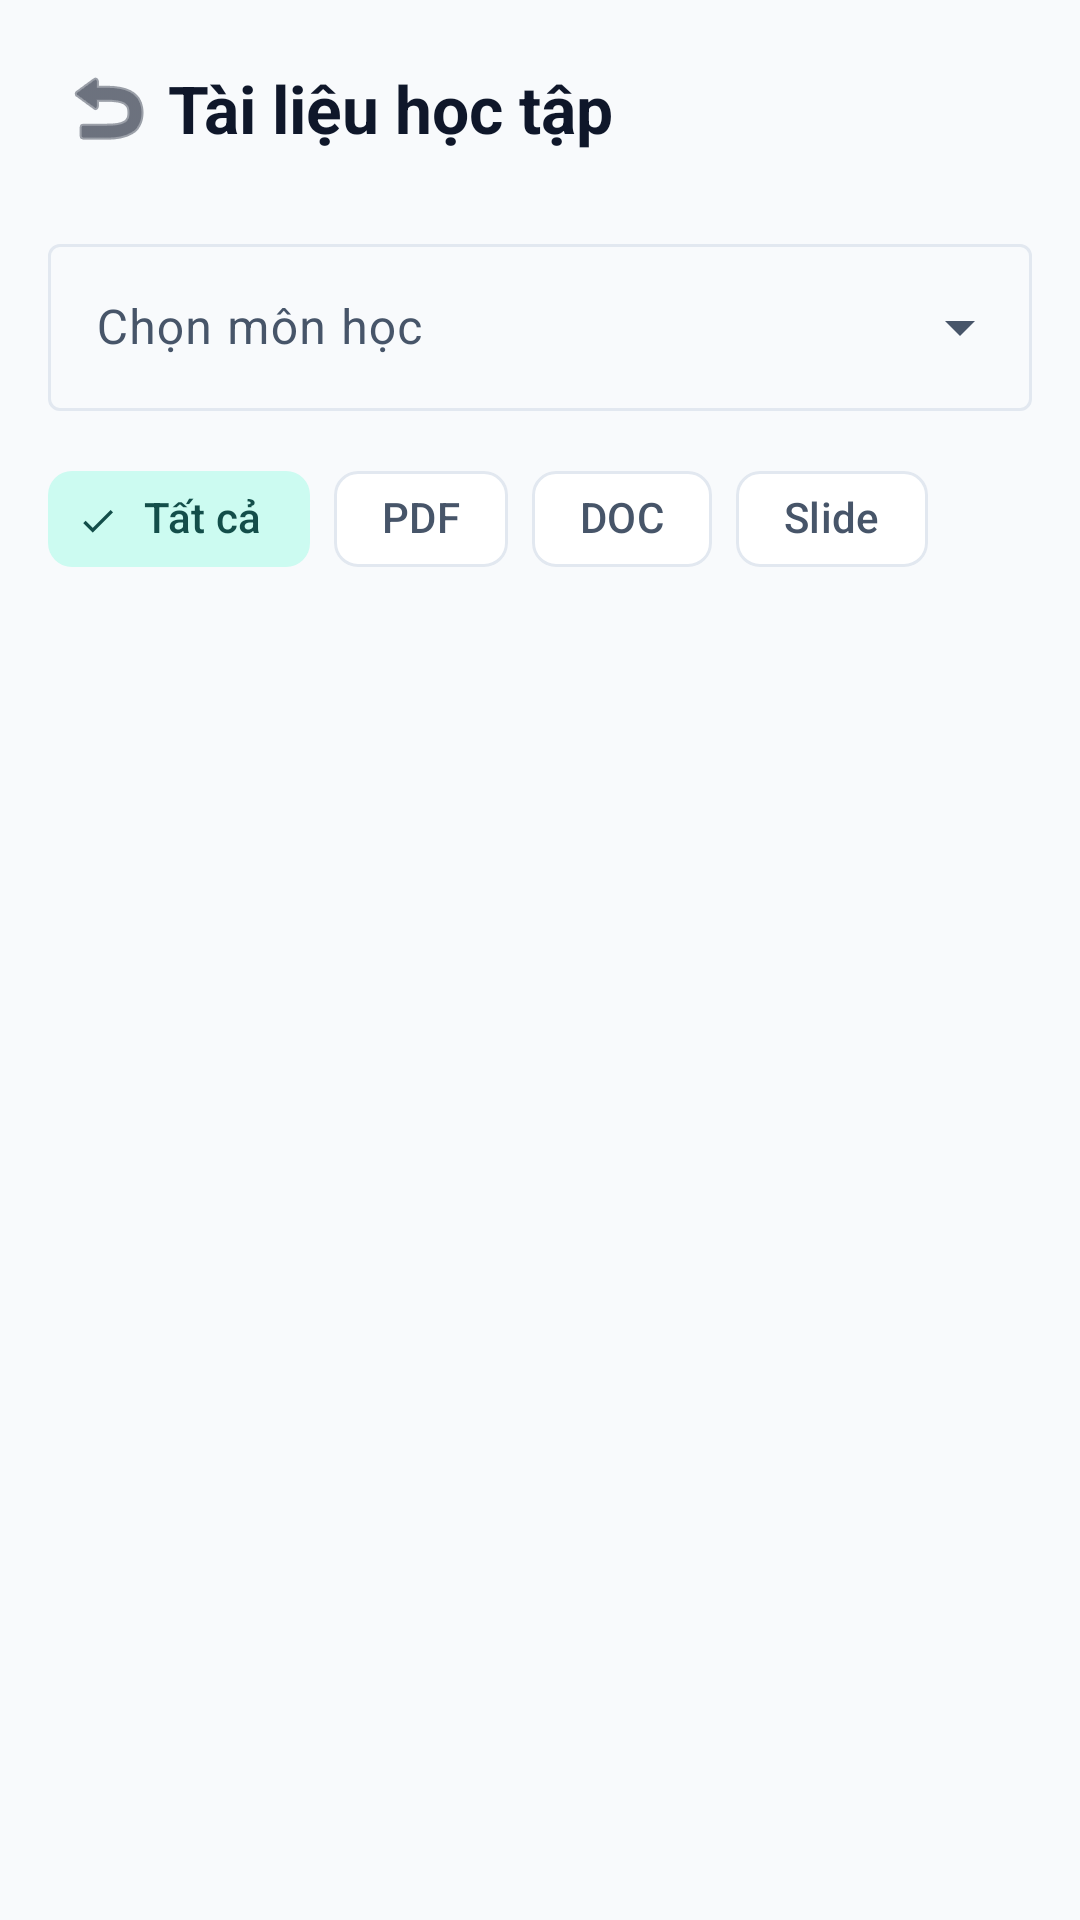

Here is an Android app screen rendered from its layout file. Give the layout XML and the strings, colors and styles it references.
<!-- AndroidManifest.xml: application theme Theme.QLSV -->
<!-- res/layout/activity_student_document.xml -->
<?xml version="1.0" encoding="utf-8"?>
<androidx.constraintlayout.widget.ConstraintLayout
    xmlns:android="http://schemas.android.com/apk/res/android"
    xmlns:app="http://schemas.android.com/apk/res-auto"
    android:layout_width="match_parent"
    android:layout_height="match_parent"
    android:background="@color/bg_main"
    android:padding="16dp">

    <ImageButton
        android:id="@+id/btnBack"
        android:layout_width="40dp"
        android:layout_height="40dp"
        android:background="?attr/selectableItemBackgroundBorderless"
        android:contentDescription="Quay lại"
        android:src="@android:drawable/ic_menu_revert"
        app:tint="@color/text_primary"
        app:layout_constraintStart_toStartOf="parent"
        app:layout_constraintTop_toTopOf="parent" />

    <TextView
        android:id="@+id/tvTitle"
        android:layout_width="0dp"
        android:layout_height="wrap_content"
        android:text="Tài liệu học tập"
        android:textColor="@color/text_primary"
        android:textSize="22sp"
        android:textStyle="bold"
        android:gravity="center_vertical"
        app:layout_constraintStart_toEndOf="@id/btnBack"
        app:layout_constraintEnd_toEndOf="parent"
        app:layout_constraintTop_toTopOf="@id/btnBack"
        app:layout_constraintBottom_toBottomOf="@id/btnBack" />

    <com.google.android.material.textfield.TextInputLayout
        android:id="@+id/tilSubject"
        style="@style/Widget.Material3.TextInputLayout.OutlinedBox.ExposedDropdownMenu"
        android:layout_width="0dp"
        android:layout_height="wrap_content"
        android:layout_marginTop="20dp"
        android:hint="Chọn môn học"
        app:layout_constraintTop_toBottomOf="@id/btnBack"
        app:layout_constraintStart_toStartOf="parent"
        app:layout_constraintEnd_toEndOf="parent">

        <AutoCompleteTextView
            android:id="@+id/actvSubject"
            android:layout_width="match_parent"
            android:layout_height="wrap_content"
            android:inputType="none" />
    </com.google.android.material.textfield.TextInputLayout>

    <com.google.android.material.chip.ChipGroup
        android:id="@+id/chipGroupType"
        android:layout_width="0dp"
        android:layout_height="wrap_content"
        android:layout_marginTop="12dp"
        app:singleSelection="true"
        app:selectionRequired="true"
        app:layout_constraintTop_toBottomOf="@id/tilSubject"
        app:layout_constraintStart_toStartOf="parent"
        app:layout_constraintEnd_toEndOf="parent">

        <com.google.android.material.chip.Chip
            android:id="@+id/chipAll"
            style="@style/Widget.Material3.Chip.Filter"
            android:layout_width="wrap_content"
            android:layout_height="wrap_content"
            android:text="Tất cả"
            android:checked="true" />

        <com.google.android.material.chip.Chip
            android:id="@+id/chipPdf"
            style="@style/Widget.Material3.Chip.Filter"
            android:layout_width="wrap_content"
            android:layout_height="wrap_content"
            android:text="PDF" />

        <com.google.android.material.chip.Chip
            android:id="@+id/chipDoc"
            style="@style/Widget.Material3.Chip.Filter"
            android:layout_width="wrap_content"
            android:layout_height="wrap_content"
            android:text="DOC" />

        <com.google.android.material.chip.Chip
            android:id="@+id/chipSlide"
            style="@style/Widget.Material3.Chip.Filter"
            android:layout_width="wrap_content"
            android:layout_height="wrap_content"
            android:text="Slide" />
    </com.google.android.material.chip.ChipGroup>

    <androidx.recyclerview.widget.RecyclerView
        android:id="@+id/rvDocuments"
        android:layout_width="0dp"
        android:layout_height="0dp"
        android:layout_marginTop="8dp"
        android:clipToPadding="false"
        android:paddingBottom="12dp"
        app:layout_constraintTop_toBottomOf="@id/chipGroupType"
        app:layout_constraintBottom_toBottomOf="parent"
        app:layout_constraintStart_toStartOf="parent"
        app:layout_constraintEnd_toEndOf="parent" />

    <LinearLayout
        android:id="@+id/layoutEmpty"
        android:layout_width="wrap_content"
        android:layout_height="wrap_content"
        android:gravity="center"
        android:orientation="vertical"
        android:visibility="gone"
        app:layout_constraintTop_toBottomOf="@id/chipGroupType"
        app:layout_constraintBottom_toBottomOf="parent"
        app:layout_constraintStart_toStartOf="parent"
        app:layout_constraintEnd_toEndOf="parent">

        <TextView
            android:layout_width="wrap_content"
            android:layout_height="wrap_content"
            android:text="Chưa có tài liệu"
            android:textColor="@color/text_secondary"
            android:textSize="15sp" />
    </LinearLayout>

</androidx.constraintlayout.widget.ConstraintLayout>
<!-- resources referenced by this layout -->
<resources>
  <color name="bg_main">#F8FAFC</color>
  <color name="text_primary">#0F172A</color>
  <color name="text_secondary">#475569</color>
  <color name="md_theme_primary">@color/blue_primary</color>
  <color name="md_theme_onPrimary">#FFFFFF</color>
  <color name="md_theme_primaryContainer">@color/blue_light</color>
  <color name="md_theme_onPrimaryContainer">@color/blue_dark</color>
  <color name="md_theme_secondary">@color/teal_primary</color>
  <color name="md_theme_onSecondary">#FFFFFF</color>
  <color name="md_theme_secondaryContainer">@color/teal_light</color>
  <color name="md_theme_onSecondaryContainer">#134E4A</color>
  <color name="md_theme_tertiary">@color/amber_primary</color>
  <color name="md_theme_onTertiary">#FFFFFF</color>
  <color name="md_theme_tertiaryContainer">@color/amber_light</color>
  <color name="md_theme_onTertiaryContainer">#78350F</color>
  <color name="md_theme_error">@color/red_primary</color>
  <color name="md_theme_onError">#FFFFFF</color>
  <color name="md_theme_errorContainer">@color/red_light</color>
  <color name="md_theme_onErrorContainer">#881337</color>
  <color name="md_theme_surface">@color/surface_main</color>
  <color name="md_theme_onSurface">@color/text_primary</color>
  <color name="md_theme_surfaceVariant">@color/border_light</color>
  <color name="md_theme_onSurfaceVariant">@color/text_secondary</color>
  <color name="md_theme_outline">@color/border_color</color>
  <color name="md_theme_outlineVariant">#CBD5E1</color>
  <color name="md_theme_background">@color/bg_main</color>
  <color name="blue_primary">#2563EB</color>
  <color name="blue_light">#DBEAFE</color>
  <color name="blue_dark">#1E40AF</color>
  <color name="teal_primary">#0D9488</color>
  <color name="teal_light">#CCFBF1</color>
  <color name="amber_primary">#D97706</color>
  <color name="amber_light">#FEF3C7</color>
  <color name="red_primary">#E11D48</color>
  <color name="red_light">#FFE4E6</color>
  <color name="surface_main">#FFFFFF</color>
  <color name="border_light">#F1F5F9</color>
  <color name="border_color">#E2E8F0</color>
</resources>
